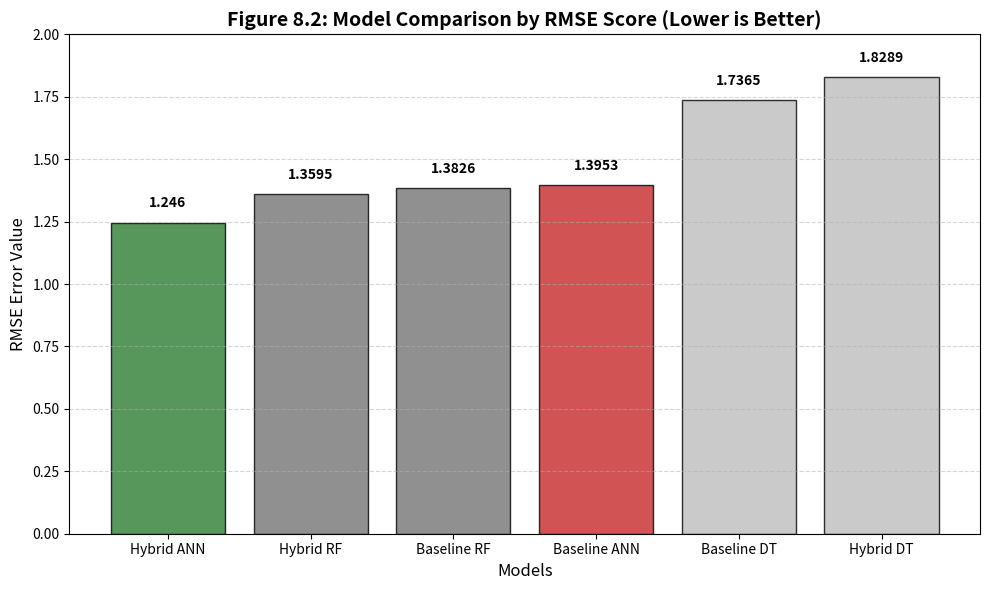

Recreate this plot in Python.
import matplotlib.pyplot as plt
import seaborn as sns

# --- SENİN VERİLERİN (Tablo 8.1'den alındı) ---
models = ['Hybrid ANN', 'Hybrid RF', 'Baseline RF', 'Baseline ANN', 'Baseline DT', 'Hybrid DT']
rmse_values = [1.2460, 1.3595, 1.3826, 1.3953, 1.7365, 1.8289]

# Renk Ayarı: En iyi model (Hybrid ANN) Yeşil, diğerleri Gri/Kırmızı olsun
colors = ['#2e7d32', '#757575', '#757575', '#c62828', '#bdbdbd', '#bdbdbd']
# (Yeşil: Şampiyon, Kırmızı: Baseline ANN (Rakip), Gri: Diğerleri)

plt.figure(figsize=(10, 6))
bars = plt.bar(models, rmse_values, color=colors, edgecolor='black', alpha=0.8)

# Çubukların üstüne değerleri yazalım
for bar in bars:
    yval = bar.get_height()
    plt.text(bar.get_x() + bar.get_width()/2, yval + 0.05, round(yval, 4), 
             ha='center', va='bottom', fontweight='bold', fontsize=10)

# Grafik Süslemeleri
plt.title('Figure 8.2: Model Comparison by RMSE Score (Lower is Better)', fontsize=14, fontweight='bold')
plt.ylabel('RMSE Error Value', fontsize=12)
plt.xlabel('Models', fontsize=12)
plt.ylim(0, 2.0)  # Y ekseni sınırı (Görsellik için)
plt.grid(axis='y', linestyle='--', alpha=0.5)

# Kaydetme ve Gösterme
plt.tight_layout()
plt.savefig('Figure_8.2_Error_Analysis.png', dpi=300)
plt.show()